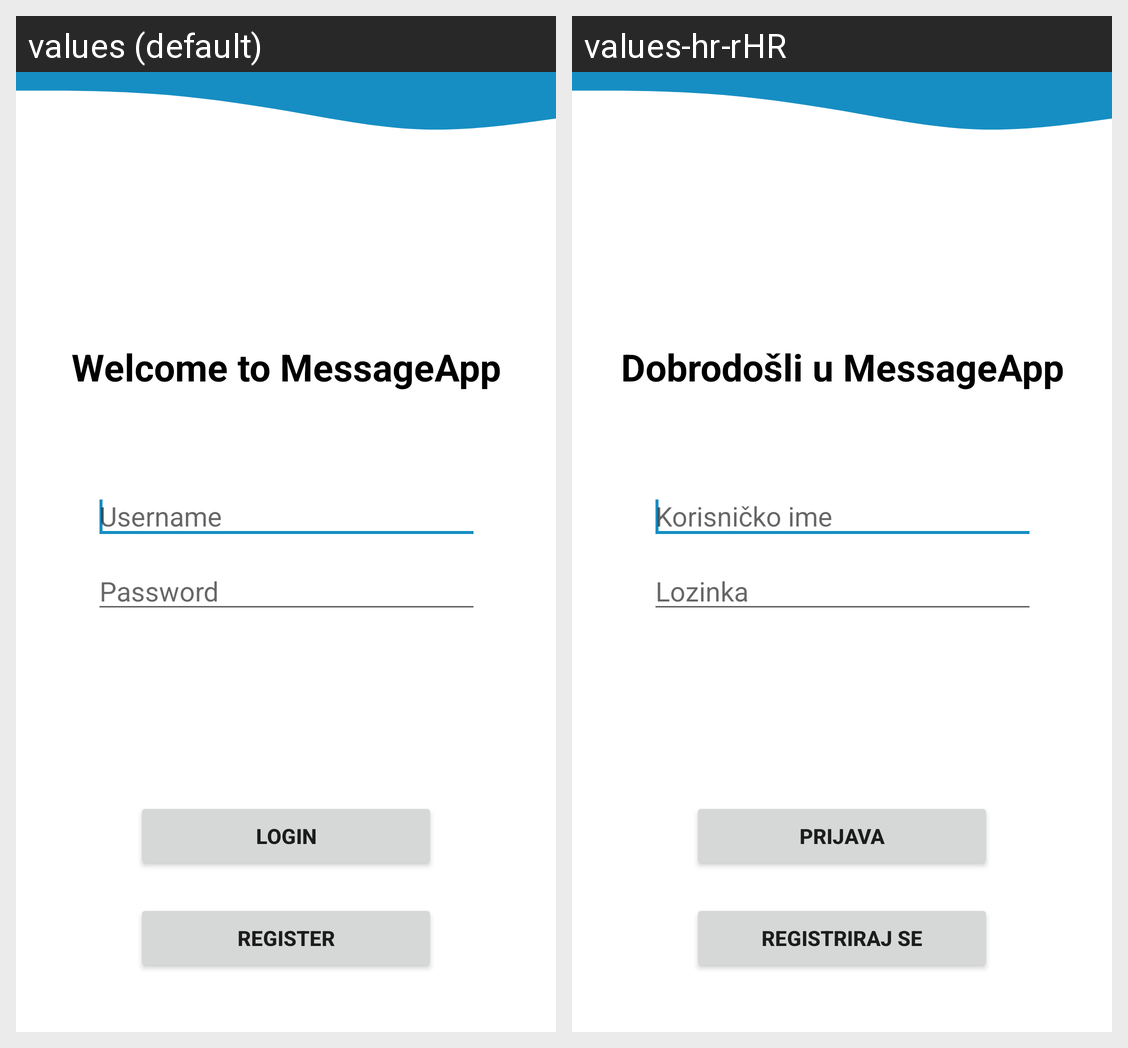

For this localized Android screen grid, give each drawn string resource with its value in every locale shown.
Android screen res/layout/activity_login.xml rendered under 2 locales, left to right: values (default), values-hr-rHR. Device: Nexus 5 (rendered at 1080×1920; each locale shown at half size, 540×960, under a caption strip naming it); theme Theme.MyApplication.NoActionBar.
Strings drawn on this screen, with the default value and each locale's value (text and hints the layout hard-codes, and strings that could not be matched under every locale, appear in the picture but are not listed):

welcome
  values: Welcome to MessageApp
  values-hr-rHR: Dobrodošli u MessageApp

username
  values: Username
  values-hr-rHR: Korisničko ime

password
  values: Password
  values-hr-rHR: Lozinka

login
  values: Login
  values-hr-rHR: Prijava

register
  values: Register
  values-hr-rHR: Registriraj se
